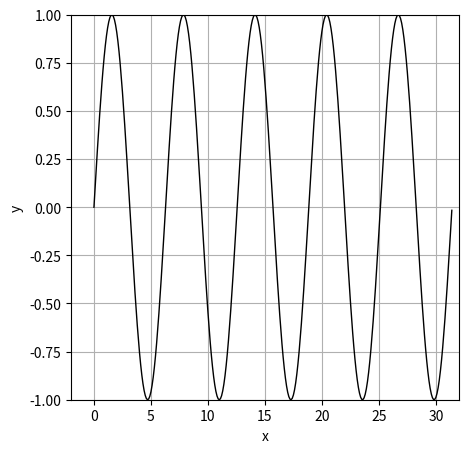

Write the Python code that produced this figure. (Note: this script raises an exception after producing the figure.)
#!/usr/bin/env python
#-*- coding: utf-8 -*-
# Python 3.7

#
# @Author: Jxtopher
# @License: CC-BY-NC-SA
# @Date: 2019-04
# @Version: 1
# @Purpose: approximation de pi par la méthode de Monte-Carlo
#           see https://fr.wikipedia.org/wiki/Méthode_de_Monte-Carlo#Détermination_de_la_valeur_de_π
#

import numpy as np

from itertools import cycle
import matplotlib
matplotlib.use('Agg')
import matplotlib.pyplot as plt

lines = ["-"]#,"--","-.",":"]
markers = ["o", "v", "^", "^", ">", "1", "2", "3", "4", "8", "s", "p", "*", "h", "H", "+", "<", "D"]
colors = ["black", "blue", "green", "red", "brown", "magenta", "silver", "pink"]
linecycler = cycle(lines)
markercycler = cycle(markers)
colorcycler = cycle(colors)

if __name__ == '__main__':
    value : list = []
    for i in range(1,200):
        value += [i+i+1]
    print(value)
    for i in range(len(value)):
        fig, ax = plt.subplots(figsize=(5, 5))
        x = np.arange(0,10*np.pi,0.1)   # start,stop,step
        y = np.sin(x)
        for j in range(i):
            y += np.sin(value[j] * x) / value[j]
        

        plt.plot(x,
                y, 
                linestyle=next(linecycler), 
                marker=None, 
                label="x", 
                linewidth=1, 
                markersize=2, 
                markeredgewidth=1,
                color="black")

        size = 10
        plt.xlim(-2,32)
        plt.ylim(-1,1)
        plt.grid(True)
        plt.ylabel("y", fontsize=size)
        plt.xlabel("x", fontsize=size)
        plt.savefig("images/square-wave-"+str(i)+".png", dpi=150, bbox_inches='tight')
        plt.close()